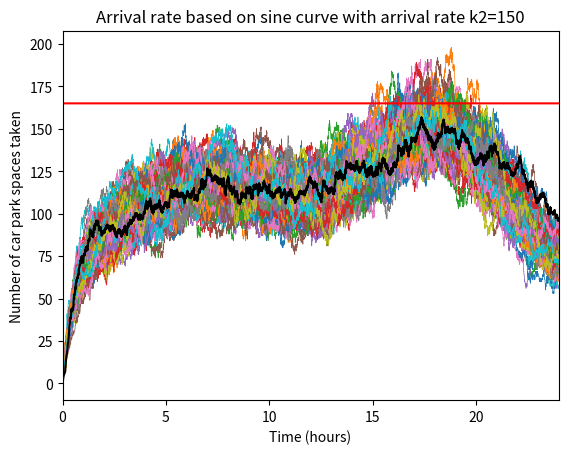

The script that saved this image:
import numpy as np
import matplotlib.pyplot as plt

def arrivalrate(t):
    return(30 * np.sin((t / 2) + 5) - 30* np.sin(t / 3))


n_0 = 0
k2init = 150 #rate of people arriving
k1 = 60/47   #rate of people leaving
overfill = 0
boundary = 165
timeVec = []
AVec = []
totalTimeVec = []
totalVec=[]
numrealisations = 100
for i in range(numrealisations):
    k2 = k2init
    k1 = 60 / 47
    timeVec = []
    AVec = []
    A = n_0
    AVec.append(A)
    t = 0
    timeVec.append(t)
    r1 = np.random.uniform(0, 1, None)
    r2 = np.random.uniform(0, 1, None)
    alpha = (A*k1) + k2
    t = t + (1/alpha)*np.log(1/r1)
    timeVec.append(t)
    if r2 < (k2/alpha):
        A = A + 1
        AVec.append(A)
    else:
        A = A - 1
        AVec.append(A)
    k2 = arrivalrate(t)+k2init
    if A > boundary:
        overfill = overfill + 1
    while t < 24:
        r1 = np.random.uniform(0, 1, None)
        r2 = np.random.uniform(0, 1, None)
        k2 = arrivalrate(t) + k2init
        alpha = (A*k1) + k2
        t = t + (1/alpha)*np.log(1/r1)
        timeVec.append(t)
        if r2 < (k2/alpha):
            A = A + 1
            AVec.append(A)
        else:
            A = A - 1
            AVec.append(A)
        if A > boundary:
            overfill = overfill + 1
    totalVec.append(AVec)
    totalTimeVec.append(timeVec)
    plt.step(timeVec, AVec, linewidth=0.5)

counter = len(min(totalVec,key=len))
finalTimeVec = min(totalTimeVec,key=len)
meanValuesVec = []

for j in range(counter):
    meanValue = (totalVec[0][j]+totalVec[1][j]+totalVec[2][j])/3
    meanValuesVec.append(meanValue)

plt.plot(finalTimeVec, meanValuesVec,c='k')
ratio = (((overfill/numrealisations))/len(finalTimeVec))*100
print('probability that all car park spaces are taken = {} %'.format(ratio))

plt.plot(finalTimeVec,[boundary]*len(finalTimeVec),c='r')
plt.title('Arrival rate based on sine curve with arrival rate k2={}'.format(k2init))
plt.xlabel('Time (hours)')
plt.ylabel('Number of car park spaces taken')
plt.xlim(0,24)
# mean
# meanLine = (1/math.factorial(counterVec))*((k2/k1)**counterVec)*np.exp(-k2/k1)

plt.show()
